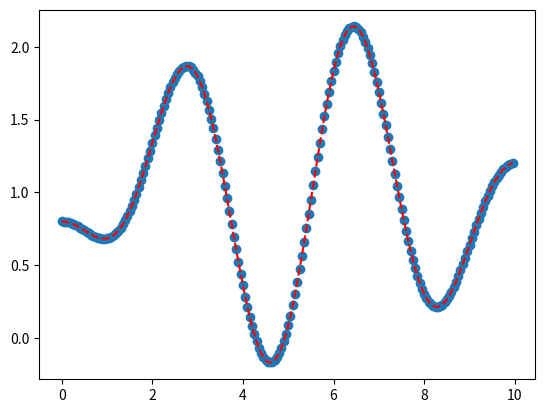

Write the Python code that produced this figure.
import numpy as np
from scipy.optimize import curve_fit
from matplotlib import pyplot

def f(x, θ0, θ1, θ2, θ4, θ5):
  θ0=1
  y = θ0 + θ1*np.cos(θ2*x) + θ4*np.cos(θ5*x) 
  return y

n=200
x=[]
y=[]

# create data set (observations)
a=2
b=np.sqrt(2)
c=np.sqrt(5) # np.sqrt(61)/2
for k in range(n):
  xobs=k/20.0
  x.append(xobs)
  yobs=1+0.5*np.cos(a*xobs)-0.7*np.cos(b*xobs) ### +0.05*np.cos(c*xobs)
  y.append(yobs)
  print(xobs,yobs)

# curve fit between f and data
popt, _ = curve_fit(f, x, y)
θ0, θ1, θ2, θ4, θ5 = popt
print('θ0=%.5f θ1=%.5f θ2=%.5f θ4=%.5f θ5=%.5f' % (θ0, θ1, θ2, θ4, θ5))

# create and output plot
pyplot.scatter(x, y)
pyplot.plot(x, y, '--', color='red')
pyplot.show()
